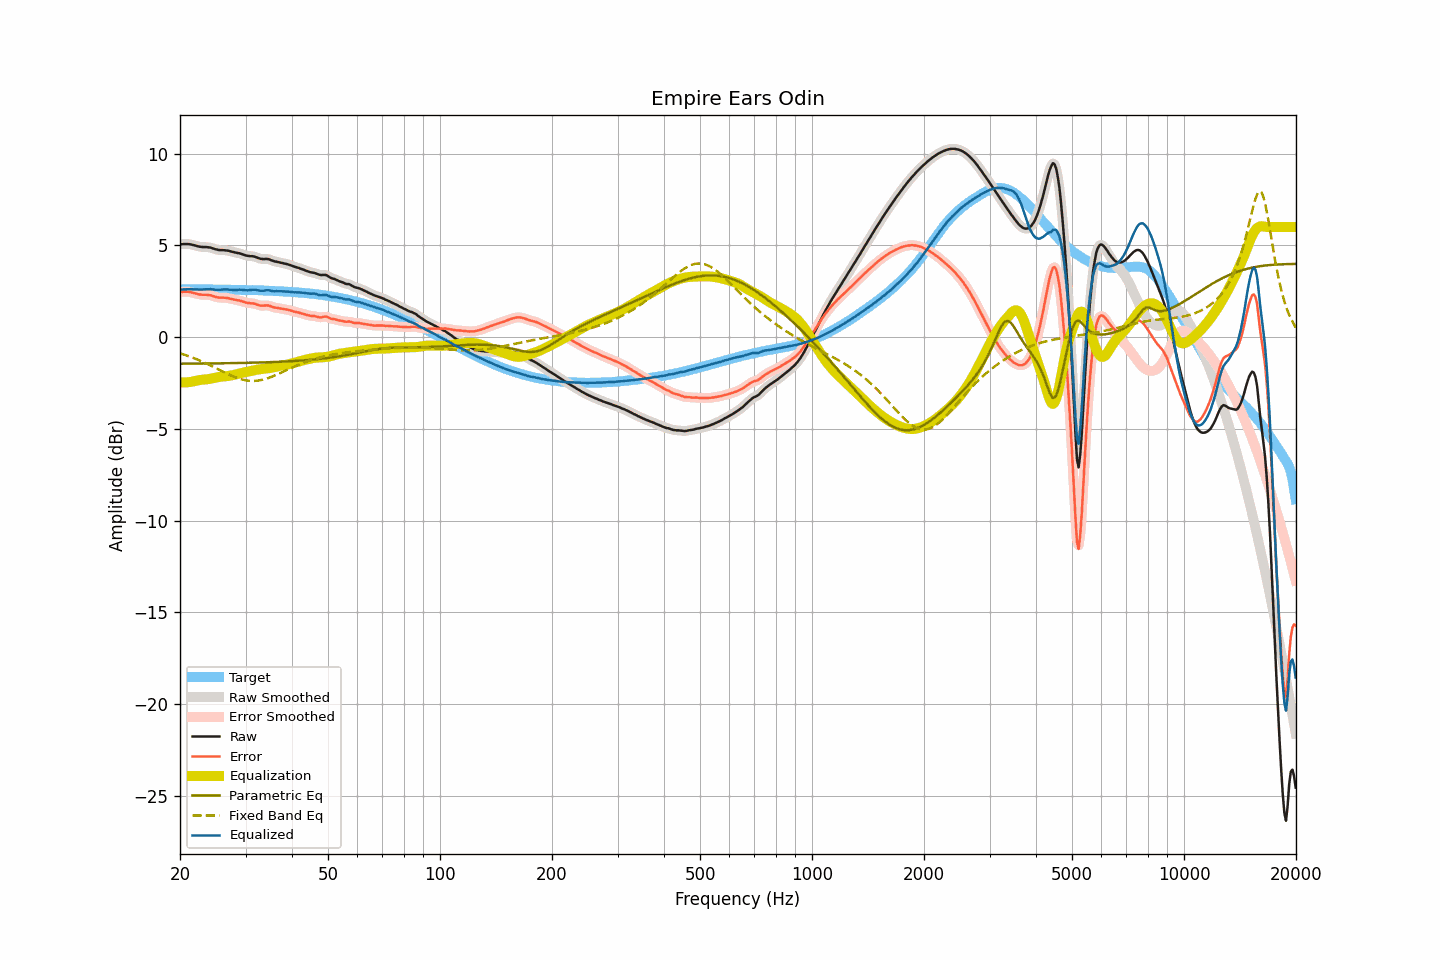

Data behind this chart, as committed beside it:
frequency, raw, smoothed, error, error_smoothed, equalization, parametric_eq, fixed_band_eq, equalized_raw, equalized_smoothed, target
20.00, 5.06, 5.06, 2.46, 2.46, -2.47, -1.45, -0.88, 2.59, 2.59, 2.60
20.20, 5.06, 5.07, 2.46, 2.47, -2.47, -1.45, -0.91, 2.59, 2.60, 2.60
20.40, 5.07, 5.07, 2.47, 2.47, -2.47, -1.45, -0.94, 2.60, 2.60, 2.60
20.61, 5.07, 5.07, 2.47, 2.47, -2.47, -1.45, -0.97, 2.60, 2.60, 2.60
20.81, 5.07, 5.07, 2.47, 2.48, -2.46, -1.45, -1.00, 2.61, 2.61, 2.60
21.02, 5.07, 5.07, 2.47, 2.47, -2.46, -1.45, -1.03, 2.61, 2.61, 2.60
21.23, 5.06, 5.06, 2.46, 2.46, -2.45, -1.44, -1.06, 2.61, 2.61, 2.60
21.44, 5.05, 5.05, 2.44, 2.44, -2.44, -1.44, -1.09, 2.62, 2.61, 2.61
21.66, 5.02, 5.03, 2.42, 2.42, -2.42, -1.44, -1.12, 2.61, 2.61, 2.61
21.87, 5.00, 5.00, 2.40, 2.40, -2.40, -1.44, -1.16, 2.61, 2.61, 2.61
22.09, 4.98, 4.98, 2.38, 2.37, -2.38, -1.44, -1.19, 2.61, 2.60, 2.61
22.31, 4.95, 4.95, 2.35, 2.35, -2.36, -1.44, -1.23, 2.60, 2.60, 2.60
22.54, 4.93, 4.93, 2.33, 2.33, -2.34, -1.44, -1.26, 2.59, 2.59, 2.60
22.76, 4.92, 4.92, 2.32, 2.32, -2.33, -1.44, -1.30, 2.59, 2.59, 2.60
22.99, 4.91, 4.91, 2.31, 2.31, -2.32, -1.44, -1.34, 2.59, 2.60, 2.60
23.22, 4.91, 4.91, 2.31, 2.31, -2.31, -1.44, -1.38, 2.60, 2.60, 2.60
23.45, 4.91, 4.91, 2.31, 2.31, -2.30, -1.44, -1.42, 2.61, 2.60, 2.60
23.69, 4.90, 4.90, 2.30, 2.30, -2.29, -1.44, -1.46, 2.61, 2.61, 2.60
23.92, 4.89, 4.89, 2.29, 2.29, -2.28, -1.43, -1.50, 2.61, 2.61, 2.60
24.16, 4.88, 4.88, 2.28, 2.28, -2.27, -1.43, -1.54, 2.62, 2.61, 2.60
24.40, 4.85, 4.85, 2.25, 2.25, -2.25, -1.43, -1.58, 2.60, 2.60, 2.60
24.65, 4.82, 4.82, 2.23, 2.23, -2.23, -1.43, -1.63, 2.60, 2.60, 2.60
24.89, 4.79, 4.79, 2.20, 2.20, -2.21, -1.43, -1.67, 2.58, 2.59, 2.60
25.14, 4.77, 4.77, 2.18, 2.18, -2.19, -1.43, -1.72, 2.58, 2.58, 2.59
25.39, 4.75, 4.75, 2.16, 2.16, -2.17, -1.43, -1.76, 2.58, 2.58, 2.59
25.65, 4.74, 4.75, 2.15, 2.15, -2.16, -1.43, -1.80, 2.58, 2.58, 2.59
25.91, 4.74, 4.74, 2.15, 2.15, -2.15, -1.43, -1.85, 2.59, 2.59, 2.59
26.16, 4.74, 4.74, 2.15, 2.15, -2.14, -1.42, -1.89, 2.60, 2.59, 2.59
26.43, 4.73, 4.73, 2.14, 2.15, -2.14, -1.42, -1.94, 2.60, 2.60, 2.59
26.69, 4.72, 4.72, 2.13, 2.14, -2.13, -1.42, -1.98, 2.60, 2.60, 2.59
26.96, 4.71, 4.71, 2.13, 2.12, -2.11, -1.42, -2.02, 2.60, 2.59, 2.59
27.23, 4.68, 4.69, 2.10, 2.10, -2.10, -1.42, -2.06, 2.58, 2.59, 2.58
27.50, 4.66, 4.66, 2.08, 2.08, -2.08, -1.42, -2.10, 2.58, 2.58, 2.58
27.77, 4.64, 4.64, 2.06, 2.06, -2.07, -1.42, -2.14, 2.57, 2.57, 2.58
28.05, 4.62, 4.62, 2.04, 2.04, -2.05, -1.41, -2.17, 2.57, 2.57, 2.58
28.33, 4.60, 4.60, 2.02, 2.03, -2.03, -1.41, -2.21, 2.58, 2.58, 2.58
28.62, 4.58, 4.59, 2.01, 2.01, -2.00, -1.41, -2.24, 2.58, 2.58, 2.58
28.90, 4.57, 4.57, 2.00, 1.99, -1.98, -1.41, -2.27, 2.59, 2.58, 2.57
29.19, 4.54, 4.54, 1.97, 1.97, -1.96, -1.41, -2.29, 2.58, 2.58, 2.57
29.48, 4.51, 4.51, 1.94, 1.94, -1.94, -1.41, -2.32, 2.57, 2.57, 2.57
29.78, 4.48, 4.48, 1.91, 1.91, -1.92, -1.40, -2.34, 2.56, 2.56, 2.57
30.08, 4.45, 4.45, 1.89, 1.89, -1.90, -1.40, -2.35, 2.55, 2.56, 2.57
30.38, 4.43, 4.43, 1.87, 1.87, -1.88, -1.40, -2.37, 2.55, 2.55, 2.56
30.68, 4.42, 4.42, 1.86, 1.86, -1.86, -1.40, -2.38, 2.56, 2.56, 2.56
30.99, 4.41, 4.41, 1.84, 1.85, -1.85, -1.40, -2.39, 2.57, 2.57, 2.57
31.30, 4.41, 4.41, 1.84, 1.84, -1.83, -1.39, -2.39, 2.58, 2.58, 2.57
31.61, 4.39, 4.39, 1.83, 1.83, -1.81, -1.39, -2.39, 2.58, 2.58, 2.57
31.93, 4.37, 4.37, 1.81, 1.80, -1.79, -1.39, -2.38, 2.58, 2.58, 2.56
32.24, 4.33, 4.33, 1.77, 1.77, -1.77, -1.39, -2.37, 2.56, 2.56, 2.56
32.57, 4.30, 4.30, 1.74, 1.74, -1.76, -1.38, -2.36, 2.54, 2.54, 2.56
32.89, 4.27, 4.27, 1.72, 1.72, -1.75, -1.38, -2.35, 2.53, 2.53, 2.55
33.22, 4.26, 4.26, 1.71, 1.71, -1.74, -1.38, -2.33, 2.53, 2.53, 2.55
33.55, 4.25, 4.26, 1.71, 1.72, -1.73, -1.38, -2.31, 2.53, 2.53, 2.54
33.89, 4.26, 4.26, 1.73, 1.73, -1.72, -1.37, -2.28, 2.55, 2.55, 2.54
34.23, 4.26, 4.26, 1.73, 1.73, -1.71, -1.37, -2.26, 2.56, 2.55, 2.53
34.57, 4.25, 4.25, 1.72, 1.72, -1.70, -1.37, -2.23, 2.56, 2.55, 2.53
34.92, 4.22, 4.22, 1.70, 1.70, -1.68, -1.36, -2.19, 2.54, 2.54, 2.53
35.27, 4.18, 4.19, 1.66, 1.66, -1.67, -1.36, -2.16, 2.52, 2.52, 2.52
35.62, 4.15, 4.15, 1.63, 1.63, -1.65, -1.36, -2.13, 2.50, 2.50, 2.52
35.97, 4.12, 4.13, 1.61, 1.61, -1.63, -1.35, -2.09, 2.50, 2.50, 2.51
... 635 more rows
